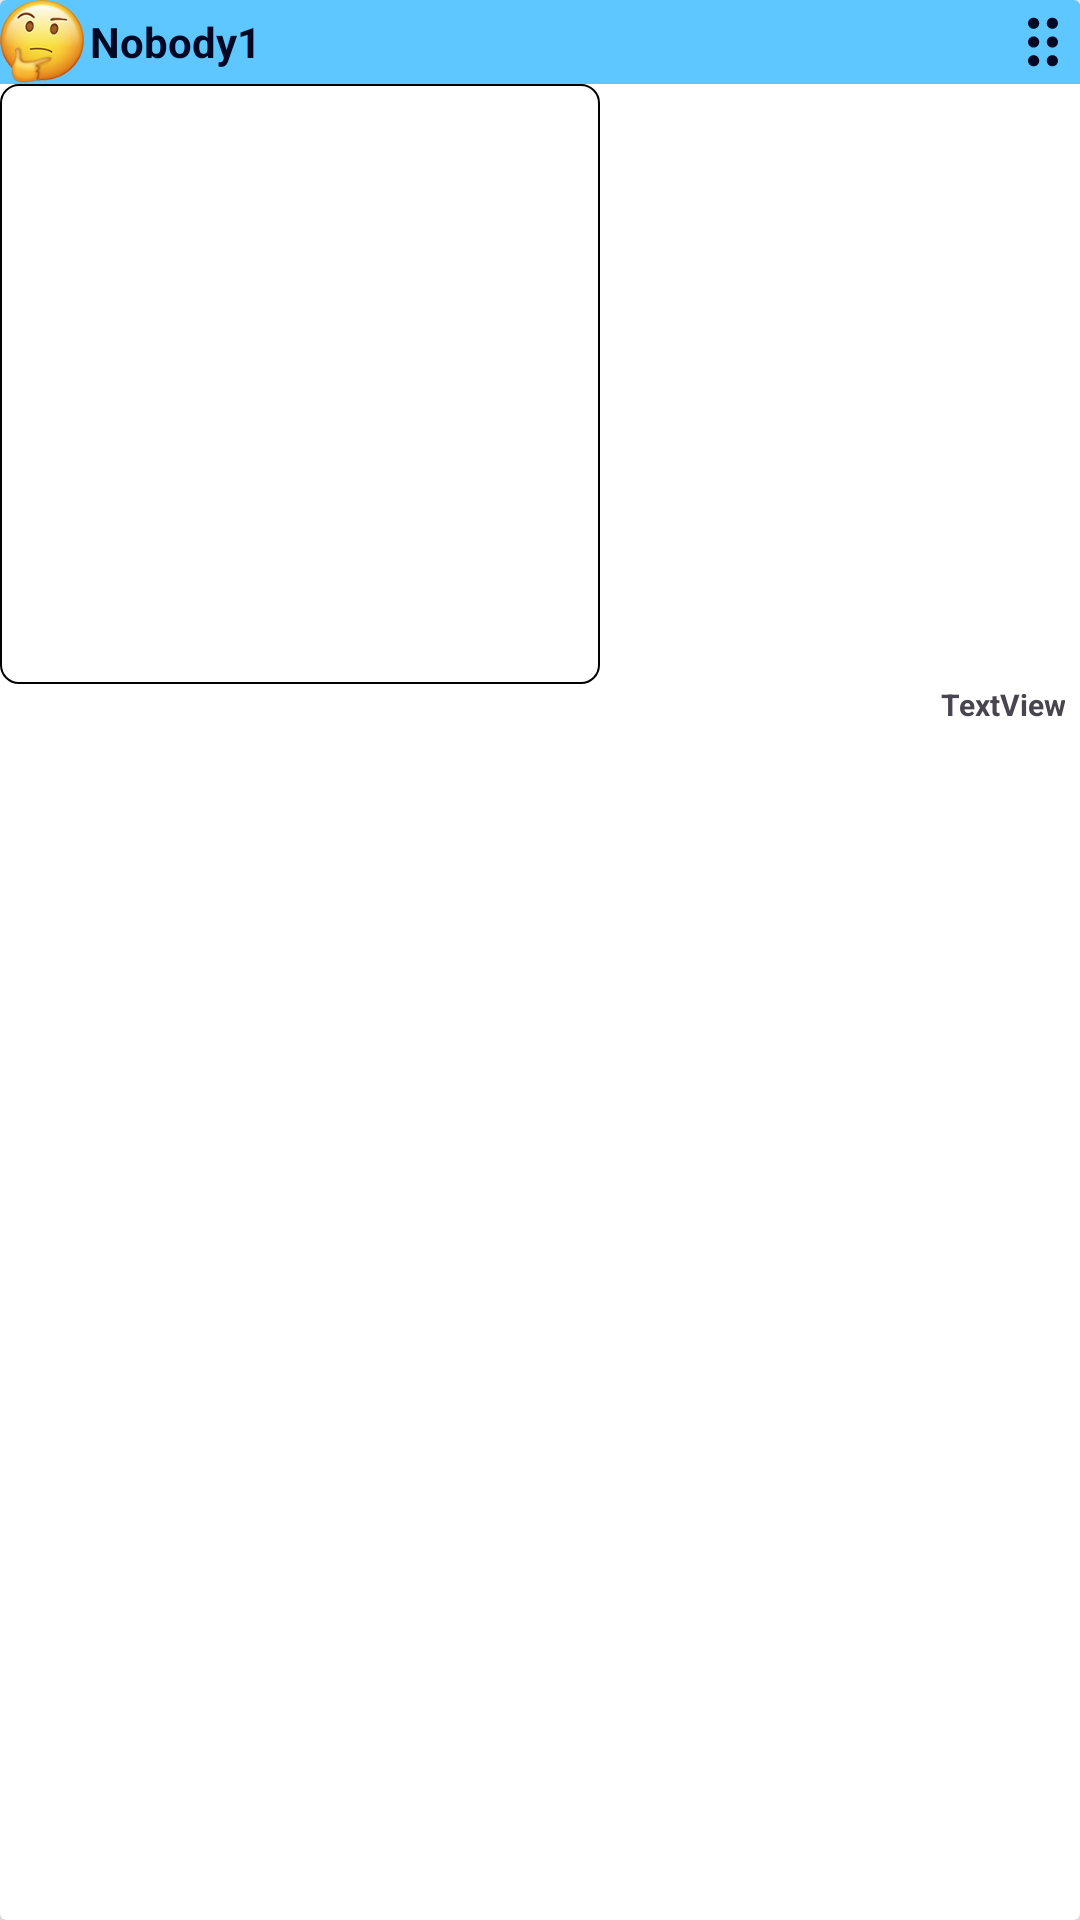

Here is an Android app screen rendered from its layout file. Give the layout XML and the strings, colors and styles it references.
<!-- AndroidManifest.xml: application theme Theme.EAndroid -->
<!-- res/layout/image_type.xml -->
<?xml version="1.0" encoding="utf-8"?>
<androidx.cardview.widget.CardView xmlns:android="http://schemas.android.com/apk/res/android"
    xmlns:card_view="http://schemas.android.com/apk/res-auto"
    android:id="@+id/image_type_card_view"
    android:layout_width="220dp"
    android:layout_height="wrap_content"
    android:layout_margin="5dp"
    card_view:cardElevation="5dp">

    <LinearLayout
        android:layout_width="match_parent"
        android:layout_height="match_parent"
        android:orientation="vertical">

        <LinearLayout
            android:layout_width="match_parent"
            android:layout_height="match_parent"
            android:orientation="vertical">

            <LinearLayout
                android:id="@+id/image_type_cardheader"
                android:layout_width="match_parent"
                android:layout_height="wrap_content"
                android:background="@color/blue"
                android:gravity="left|center_vertical"
                android:orientation="horizontal">

                <ImageView
                    android:id="@+id/image_type_icon"
                    android:layout_width="28dp"
                    android:layout_height="28dp"
                    android:scaleType="centerCrop"
                    android:src="@drawable/d3" />

                <TextView
                    android:id="@+id/image_type_title"
                    android:layout_width="wrap_content"
                    android:layout_height="wrap_content"
                    android:layout_marginRight="20dp"
                    android:padding="2dp"
                    android:text="Nobody1"
                    android:textColor="@color/dark_bg3"
                    android:textStyle="bold" />

                <LinearLayout
                    android:layout_width="match_parent"
                    android:layout_height="wrap_content"
                    android:gravity="right|center_vertical|end"
                    android:orientation="horizontal">


                    <ImageButton
                        android:id="@+id/image_type_menu"
                        android:layout_width="25dp"
                        android:layout_height="25dp"
                        android:background="@color/blue"
                        android:src="@drawable/grip_dots_vertical_10"
                        card_view:tint="@color/dark_bg3" />
                </LinearLayout>
            </LinearLayout>

            <ImageView
                android:id="@+id/image_type_image"
                android:layout_width="200dp"
                android:layout_height="200dp"
                android:scaleType="centerCrop"
                android:src="@drawable/my_chat_bg2" />

            <TextView
                android:id="@+id/image_type_dt"
                android:layout_width="match_parent"
                android:layout_height="wrap_content"
                android:layout_marginRight="5dp"
                android:text="TextView"
                android:textAlignment="textEnd"
                android:textSize="10sp"
                android:textStyle="bold" />


        </LinearLayout>

        <LinearLayout
            android:id="@+id/image_reply_layout_id"
            android:layout_width="match_parent"
            android:layout_height="wrap_content"
            android:background="@color/white"
            android:orientation="horizontal"
            android:visibility="gone">

            <TextView
                android:id="@+id/image_reply_msg"
                style="@style/Vazir"
                android:layout_width="0dp"
                android:layout_height="wrap_content"
                android:layout_marginBottom="10dp"
                android:layout_marginHorizontal="10dp"
                android:layout_weight="80"
                android:text="TextView"
                android:textSize="12sp"
                android:textStyle="normal" />

        </LinearLayout>
    </LinearLayout>

</androidx.cardview.widget.CardView>
<!-- resources referenced by this layout -->
<resources>
  <color name="blue">#5FC7FF</color>
  <color name="dark_bg3">#000823</color>
  <color name="white">#FFFFFFFF</color>
  <!-- drawable d3: png bitmap (drawable, 36901 bytes) -->
  <!-- drawable grip_dots_vertical_10 (drawable) -->
  <vector android:height="20dp" android:viewportHeight="512"
      android:viewportWidth="256" android:width="10dp" xmlns:android="http://schemas.android.com/apk/res/android">
      <path android:fillColor="#FF000000" android:pathData="M48,144a48,48 0,1 0,0 -96,48 48,0 1,0 0,96zM48,304a48,48 0,1 0,0 -96,48 48,0 1,0 0,96zM96,416A48,48 0,1 0,0 416a48,48 0,1 0,96 0zM208,144a48,48 0,1 0,0 -96,48 48,0 1,0 0,96zM256,256a48,48 0,1 0,-96 0,48 48,0 1,0 96,0zM208,464a48,48 0,1 0,0 -96,48 48,0 1,0 0,96z"/>
  </vector>
  <!-- drawable my_chat_bg2 (drawable) -->
  <shape xmlns:android="http://schemas.android.com/apk/res/android"
      android:shape="rectangle">
      <corners
          android:radius="6dp"
          />
  
      <stroke
          android:width="0.8dp"
          android:color="@android:color/black"/>
  </shape>
  <style name="Vazir" parent="Theme.AppCompat.Light.NoActionBar">
          <item name="android:fontFamily">@font/vazir</item>
          <item name="fontFamily">@font/vazir</item> 
      </style>
  <style name="Theme.EAndroid" parent="Base.Theme.EAndroid" />
  <style name="Base.Theme.EAndroid" parent="Theme.Material3.DayNight.NoActionBar">
          
          
      </style>
</resources>
